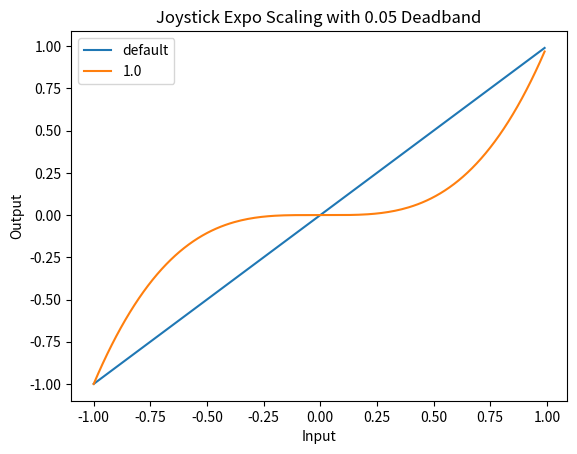

The matplotlib source for this figure: (Note: this script raises an exception after producing the figure.)
import pandas as pd
import numpy as np
import math
import matplotlib.pyplot as plt
%matplotlib notebook

ramp = pd.DataFrame(data=np.arange(-1, 1, 0.01), index=np.arange(-1, 1, 0.01), columns=['default'])

deadband = 0.05
scale = 1.0

# offset allows full range output [-1.0, 1.0] by compensating for deadband
offset = 1.0 / (scale * pow(1 - deadband, 3) + (1 - scale) * (1 - deadband))

def expo(x):
    if abs(x) < deadband:
        return 0
    y = x - deadband if x > 0 else x + deadband
    return (scale * pow(y, 3) + (1 - scale) * y) * offset

def plot_expo(df):
    ax = df.plot()
    plt.title("Joystick Expo Scaling with {} Deadband".format(deadband))
    plt.xlabel("Input")
    plt.ylabel("Output")

ramp[scale] = ramp['default'].apply(expo)

plot_expo(ramp)

p1 = pd.DataFrame(data={"input":-1}, index=np.arange(0, 500, 20))
p2 = pd.DataFrame(data={"input":1}, index=np.arange(500, 2000, 20))
p3 = pd.DataFrame(data={"input":0}, index=np.arange(2000, 2500, 20))
step = p1.append([p2, p3])
step.index.name = "time"

rate_limit = 0.04

def limit(x):
    if abs(x - limit.last) > rate_limit:
        y = limit.last + math.copysign(rate_limit, x - limit.last)
    else:
        y = x
    limit.last = y
    return y

limit.last = -1.0

def plot_limit(df):
    ax = df.plot()
    pct_per_sec = rate_limit / (20/1000) * 100
    plt.title("Rate Limiting at {}% Full Travel per sec".format(pct_per_sec))
    plt.xlabel("Time")
    plt.ylabel("Output")


            
step['output'] = step['input'].apply(limit)

plot_limit(step)

w = 400

step = pd.DataFrame(data={"input":0}, index=np.arange(0, w, 20))
step.index.name = "time"

for seg in range(1, 5):
    input = 1 if seg % 2 else 0
    step = step.append(pd.DataFrame(data={"input":input}, index=np.arange(seg * w, (seg + 1) * w, 20))) 

limit.last = 0
step['output'] = step['input'].apply(limit)

plot_limit(step)

sine = pd.DataFrame(index=np.arange(0, 5000, 20))
sine['input'] = sine.index.map(lambda x: math.sin(math.radians(x/4)/3.5))
sine.loc[1800:2800, 'input'] = 1
limit.last = 0
sine['output'] = sine['input'].apply(limit)

plot_limit(sine)

